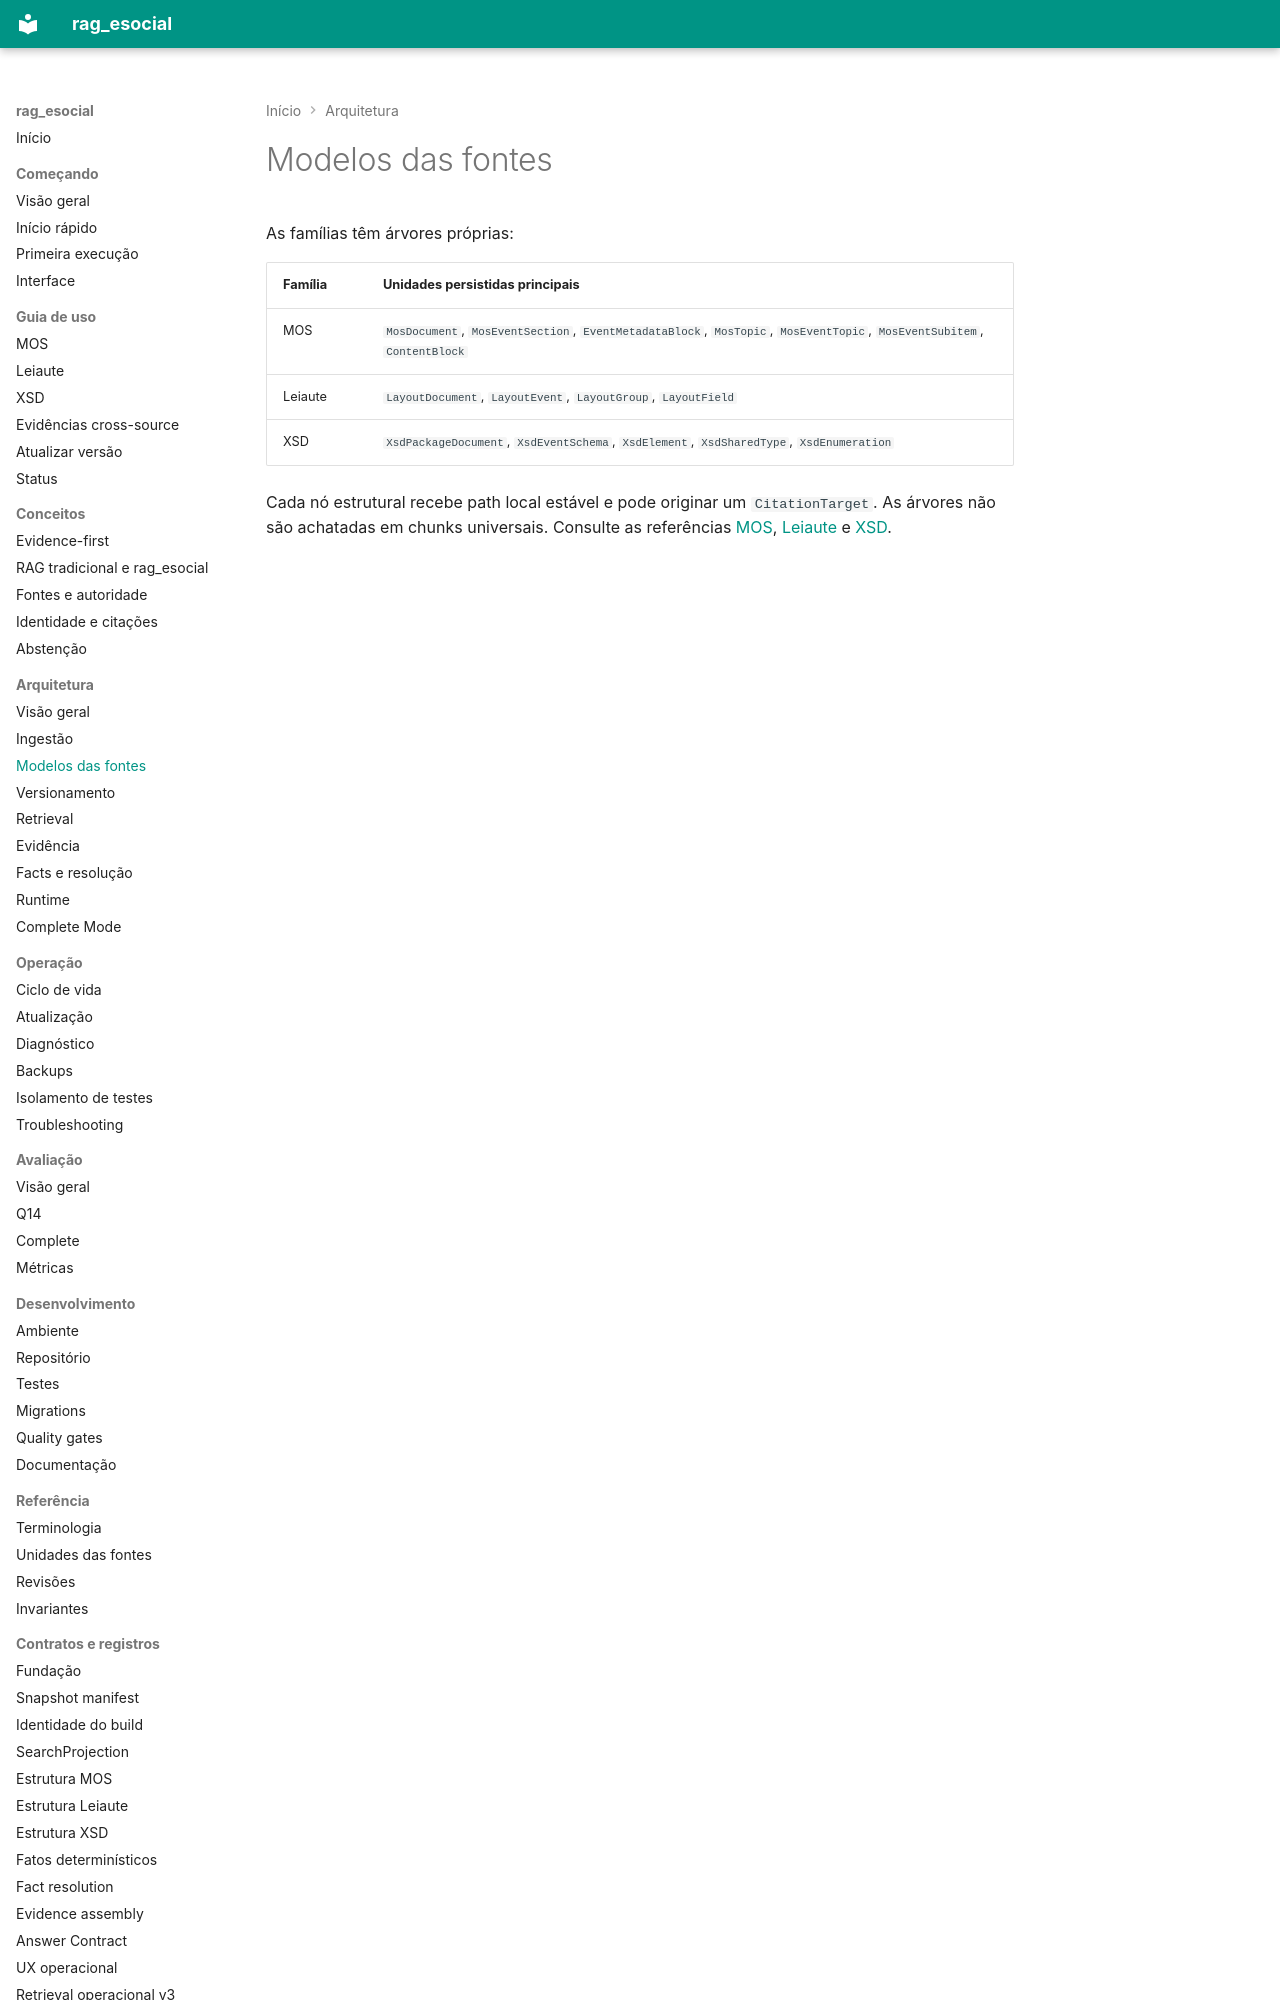

repository: racascao/rag_esocial · page: architecture/source-models/index.html · generator: mkdocs

# Modelos das fontes

As famílias têm árvores próprias:

| Família | Unidades persistidas principais |
| --- | --- |
| MOS | `MosDocument`, `MosEventSection`, `EventMetadataBlock`, `MosTopic`, `MosEventTopic`, `MosEventSubitem`, `ContentBlock` |
| Leiaute | `LayoutDocument`, `LayoutEvent`, `LayoutGroup`, `LayoutField` |
| XSD | `XsdPackageDocument`, `XsdEventSchema`, `XsdElement`, `XsdSharedType`, `XsdEnumeration` |
